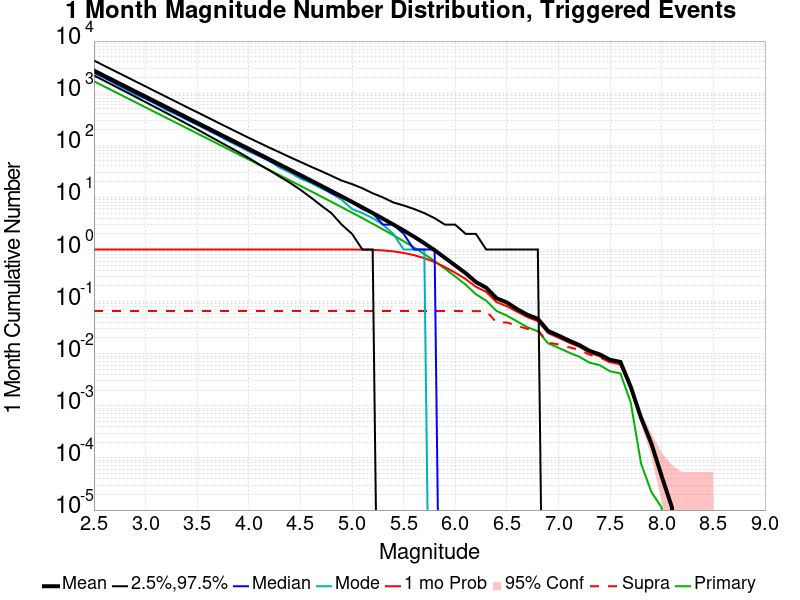

Data behind this chart, as committed beside it:
Mag, Mean, 2.5 %ile, 97.5 %ile, Median, Mode, 1 mo Probability, 1 mo Supra-Seis Prob, Primary Aftershocks Mean
2.5, 2714, 2183, 4230, 2515, 2445, 1.0, 0.06593, 1691
2.6, 2156, 1729, 3361, 1999, 1960, 1.0, 0.06593, 1343
2.7, 1713, 1368, 2676, 1588, 1531, 1.0, 0.06593, 1067
2.8, 1360, 1081, 2131, 1262, 1192, 1.0, 0.06593, 847.4
2.9, 1080, 854.0, 1692, 1003, 941.0, 1.0, 0.06593, 673
3.0, 858.2, 674.0, 1348, 797.0, 780.0, 1.0, 0.06593, 534.5
3.1, 681.6, 531.0, 1070, 634.0, 617.0, 1.0, 0.06593, 424.5
3.2, 541.3, 418.0, 853.0, 504.0, 477.0, 1.0, 0.06593, 337.1
3.3, 429.9, 329.0, 678.0, 400.0, 388.0, 1.0, 0.06593, 267.8
3.4, 341.4, 258.0, 539.0, 318.0, 308.0, 1.0, 0.06593, 212.7
3.5, 271.1, 202.0, 431.0, 253.0, 247.0, 1.0, 0.06593, 168.9
3.6, 215.2, 157.0, 343.0, 201.0, 196.0, 1.0, 0.06593, 134.1
3.7, 170.9, 122.0, 273.0, 160.0, 156.0, 1.0, 0.06593, 106.4
3.8, 135.7, 95.0, 218.0, 127.0, 121.0, 1.0, 0.06593, 84.48
3.9, 107.7, 74.0, 174.0, 101.0, 97.0, 1.0, 0.06593, 67.08
4.0, 85.48, 57.0, 139.0, 80.0, 76.0, 1.0, 0.06593, 53.24
4.1, 67.82, 43.0, 112.0, 64.0, 62.0, 1.0, 0.06593, 42.24
4.2, 53.78, 33.0, 90.0, 50.0, 50.0, 1.0, 0.06593, 33.5
4.3, 42.67, 25.0, 73.0, 40.0, 37.0, 1.0, 0.06593, 26.58
4.4, 33.82, 19.0, 59.0, 32.0, 30.0, 1.0, 0.06593, 21.06
4.5, 26.79, 14.0, 48.0, 25.0, 23.0, 1.0, 0.06593, 16.68
4.6, 21.21, 10.0, 39.0, 20.0, 19.0, 1.0, 0.06593, 13.2
4.7, 16.76, 7.0, 32.0, 16.0, 15.0, 1.0, 0.06593, 10.43
4.8, 13.23, 5.0, 26.0, 12.0, 12.0, 1.0, 0.06593, 8.232
4.9, 10.43, 3.0, 21.0, 10.0, 9.0, 0.9997, 0.06593, 6.489
5.0, 8.2, 2.0, 18.0, 8.0, 6.0, 0.9985, 0.06593, 5.103
5.1, 6.428, 1.0, 15.0, 6.0, 5.0, 0.9946, 0.06593, 4
5.2, 5.025, 1.0, 12.0, 5.0, 4.0, 0.9842, 0.06593, 3.126
5.3, 3.906, 0.0, 10.0, 3.0, 3.0, 0.9612, 0.06593, 2.429
5.4, 3.023, 0.0, 8.0, 3.0, 2.0, 0.9213, 0.06593, 1.88
5.5, 2.321, 0.0, 7.0, 2.0, 1.0, 0.8592, 0.06593, 1.441
5.6, 1.767, 0.0, 6.0, 1.0, 1.0, 0.7797, 0.06593, 1.096
5.7, 1.322, 0.0, 5.0, 1.0, 1.0, 0.6826, 0.06593, 0.8181
5.8, 0.9691, 0.0, 4.0, 1.0, 0.0, 0.5746, 0.06593, 0.5993
5.9, 0.6929, 0.0, 3.0, 0.0, 0.0, 0.4605, 0.06593, 0.4283
6.0, 0.4943, 0.0, 3.0, 0.0, 0.0, 0.3581, 0.06593, 0.3034
6.1, 0.3525, 0.0, 2.0, 0.0, 0.0, 0.2717, 0.0658, 0.212
6.2, 0.2381, 0.0, 2.0, 0.0, 0.0, 0.1927, 0.0658, 0.1383
6.3, 0.1848, 0.0, 1.0, 0.0, 0.0, 0.1535, 0.0658, 0.1045
6.4, 0.1161, 0.0, 1.0, 0.0, 0.0, 0.09795, 0.03978, 0.06613
6.5, 0.09646, 0.0, 1.0, 0.0, 0.0, 0.08158, 0.03974, 0.05382
6.6, 0.07155, 0.0, 1.0, 0.0, 0.0, 0.06399, 0.03444, 0.04163
6.7, 0.05579, 0.0, 1.0, 0.0, 0.0, 0.05014, 0.02987, 0.03221
6.8, 0.04677, 0.0, 1.0, 0.0, 0.0, 0.04228, 0.02862, 0.02692
6.9, 0.02735, 0.0, 0.0, 0.0, 0.0, 0.02488, 0.01628, 0.01584
7.0, 0.02235, 0.0, 0.0, 0.0, 0.0, 0.02037, 0.01508, 0.01298
7.1, 0.01796, 0.0, 0.0, 0.0, 0.0, 0.01646, 0.01334, 0.01056
7.2, 0.01474, 0.0, 0.0, 0.0, 0.0, 0.01371, 0.01194, 0.00879
7.3, 0.01137, 0.0, 0.0, 0.0, 0.0, 0.0105, 0.009602, 0.006746
7.4, 0.009702, 0.0, 0.0, 0.0, 0.0, 0.00899, 0.008568, 0.006034
7.5, 0.007635, 0.0, 0.0, 0.0, 0.0, 0.006946, 0.006812, 0.00459
7.6, 0.006957, 0.0, 0.0, 0.0, 0.0, 0.006334, 0.006279, 0.004201
7.7, 0.002323, 0.0, 0.0, 0.0, 0.0, 0.002178, 0.002134, 0.001156
7.8, 5.889871E-4, 0.0, 0.0, 0.0, 0.0, 5.889871E-4, 5.667611E-4, 7.779074E-5
7.9, 1.8892037E-4, 0.0, 0.0, 0.0, 0.0, 1.8892037E-4, 1.8892037E-4, 2.2225926E-5
8.0, 4.4451852E-5, 0.0, 0.0, 0.0, 0.0, 4.4451852E-5, 4.4451852E-5, 1.1112963E-5
8.1, 1.1112963E-5, 0.0, 0.0, 0.0, 0.0, 1.1112963E-5, 1.1112963E-5, 0.0
8.2, 0.0, 0.0, 0.0, 0.0, 0.0, 0.0, 0.0, 0.0
8.3, 0.0, 0.0, 0.0, 0.0, 0.0, 0.0, 0.0, 0.0
8.4, 0.0, 0.0, 0.0, 0.0, 0.0, 0.0, 0.0, 0.0
... 6 more rows
